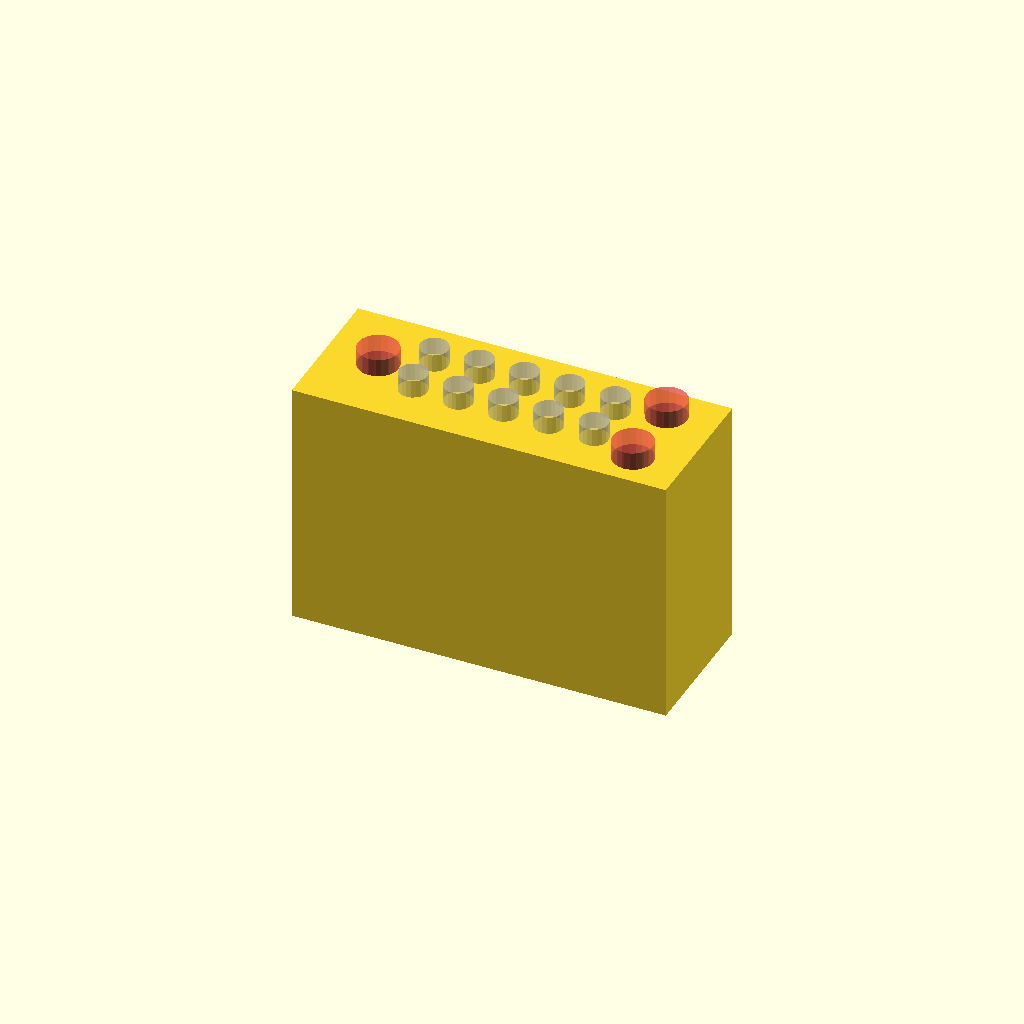
Cell 1: rendered with the file's own defaults.
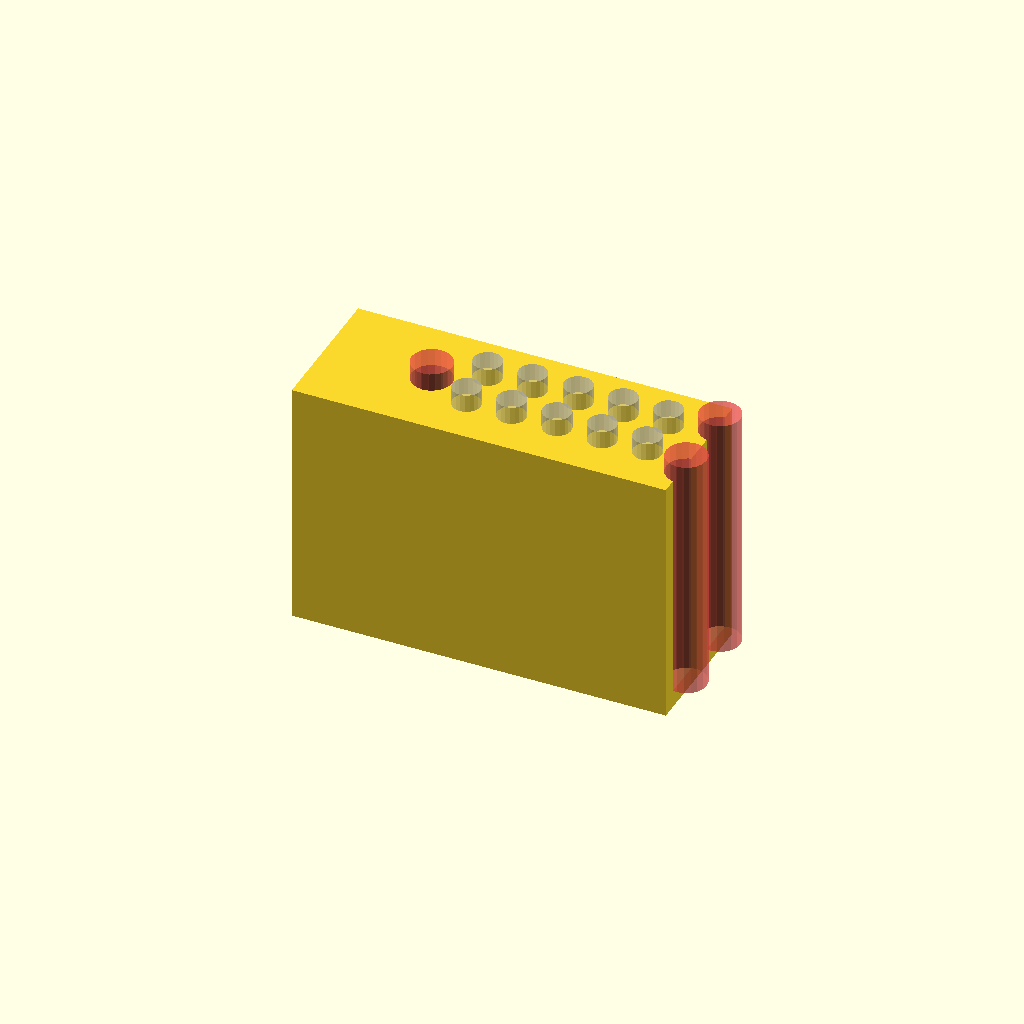
Cell 2: the same model with isx = 3.
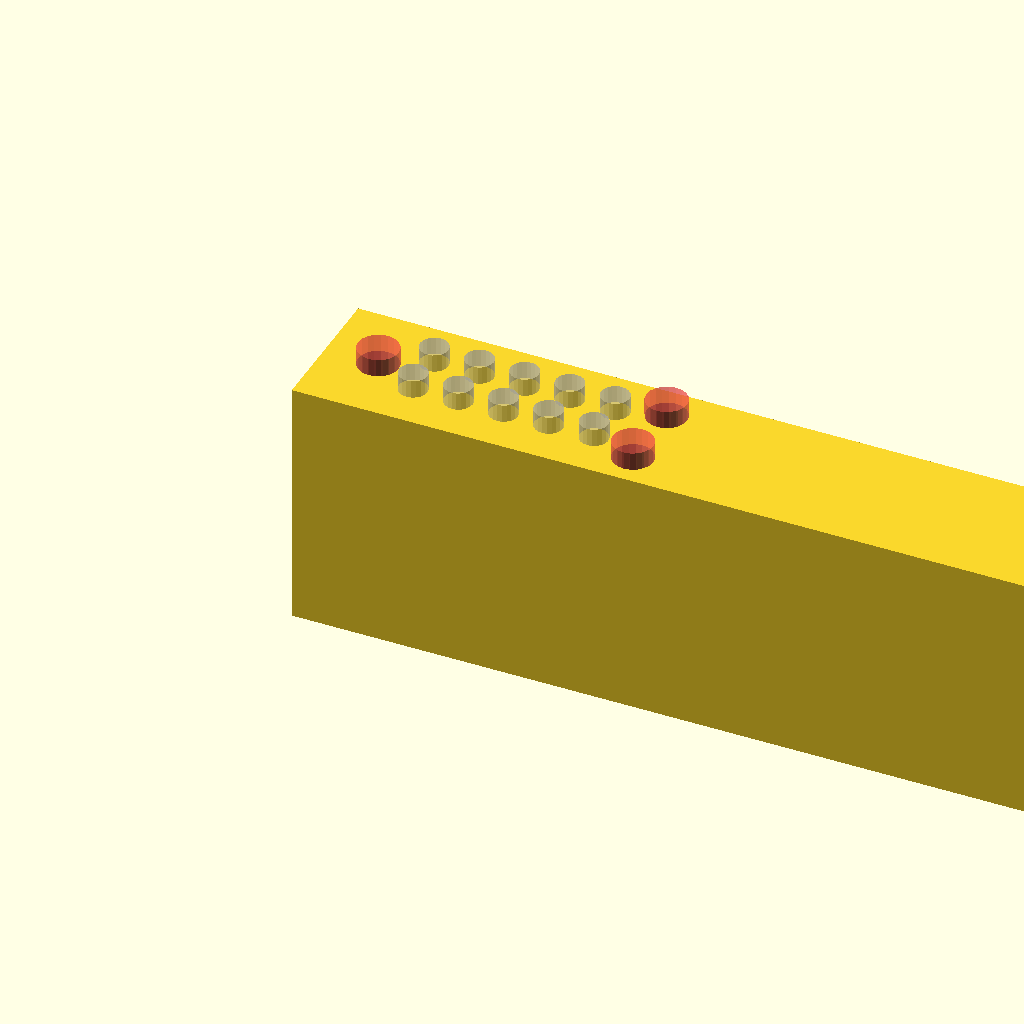
Cell 3: the same model with boxx = 21.
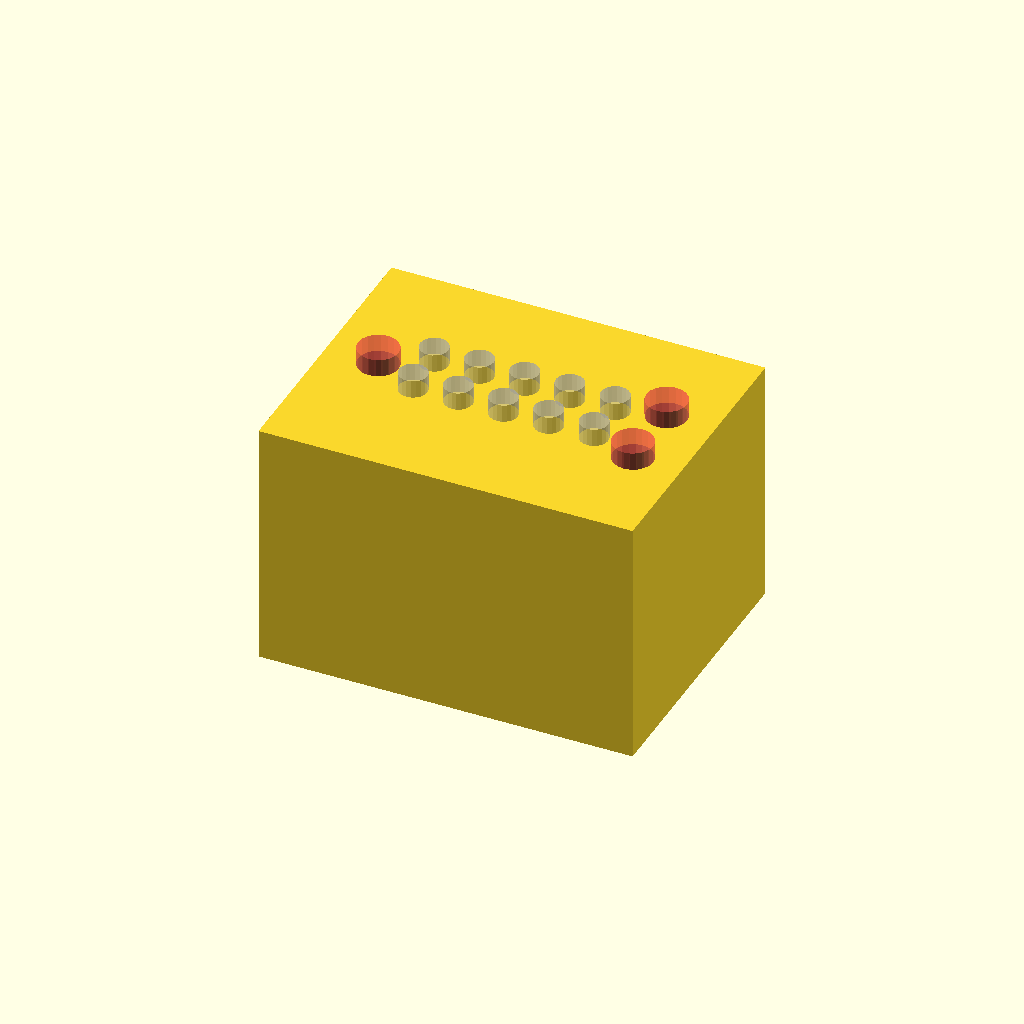
Cell 4 — boxy set to 8, the other parameters unchanged.
One fixed orthographic camera (rotation 55°, 0°, 25°; colour scheme Cornfield) for every cell.
Source of the model, Tag Connect/10pin_tag_connect_clip.scad:
$fn=20;

isx = 1.5;       // Inital Spacing X

a_dia_tol = 0.15;  // Alignment Hole Tolerance
p_dia_tol = 0.01; // Probe Hole Tolerance

align_pin_dia = 0.991+a_dia_tol; // Alignment Pin Diamenter
probe_pin_dia = 0.787+p_dia_tol; // Probe Pin Diameter

/* Probe Clip Dimention */
boxx = 10.5;
boxy = 4;
boxh = 7;
his = 0.5; // Alignment/Probe hole offset height spacing

/* Probe Pair Spacing */
pps = 1.270;// mm probe pair spacing
pys = 0.635; // Probe spacing from x axis along y axis

/* Align Hole Calc */
ap1xs   = isx;        // Align pin 1 x spacing
ap2a3xs = ap1xs+pps*6; // Align pin 2&3 x spacing
ap2a3ys = 1.016;

/* Probe Shield */
// http://www.tag-connect.com/Materials/TC2030-IDC.pdf
pss = ap1xs + pps - (probe_pin_dia/2);
psx = pps*2 + probe_pin_dia;
psy = 1.016*2;

/* Probe Pair Space Calc */
pp1s = ap1xs + pps*1; // mm spacing 
pp2s = ap1xs + pps*2; // mm spacing 
pp3s = ap1xs + pps*3; // mm spacing 
pp4s = ap1xs + pps*4; // mm spacing 
pp5s = ap1xs + pps*5; // mm spacing 
probe_pit_y = pys*2 + probe_pin_dia; // 

/* loop */
loop_length = 50;
loop_height = 0.4;
loop_width = boxy;
loop_hole_w = 2.5; // hole width
loop_hole_l = 30;
loop_hole_s = 2;

loop_loy = loop_hole_w + 2*loop_hole_s;

/* 3D Model */
difference() {
translate([0  , -boxy/2  , 0])
        /* Main Plug */
        cube([boxx,boxy,boxh]);

/* Align Hole */
#translate([ap1xs   , 0         , his])
    cylinder(r=align_pin_dia/2, h=boxh);
#translate([ap2a3xs , +ap2a3ys  , his])
    cylinder(r=align_pin_dia/2, h=boxh);
#translate([ap2a3xs , -ap2a3ys  , his])
    cylinder(r=align_pin_dia/2, h=boxh);

/* Probe Pair 1 */
%translate([pp1s, +pys  , his])
    cylinder(r=probe_pin_dia/2, h=boxh);
%translate([pp1s, -pys  , his])
    cylinder(r=probe_pin_dia/2, h=boxh);
/* Probe Pair 2 */
%translate([pp2s, +pys  , his])
    cylinder(r=probe_pin_dia/2, h=boxh);
%translate([pp2s, -pys  , his])
    cylinder(r=probe_pin_dia/2, h=boxh);
/* Probe Pair 3 */
%translate([pp3s, +pys  , his])
    cylinder(r=probe_pin_dia/2, h=boxh);
%translate([pp3s, -pys  , his])
    cylinder(r=probe_pin_dia/2, h=boxh);
/* Probe Pair 4 */
%translate([pp4s, +pys  , his])
    cylinder(r=probe_pin_dia/2, h=boxh);
%translate([pp4s, -pys  , his])
    cylinder(r=probe_pin_dia/2, h=boxh);
/* Probe Pair 5 */
%translate([pp5s, +pys  , his])
    cylinder(r=probe_pin_dia/2, h=boxh);
%translate([pp5s, -pys  , his])
    cylinder(r=probe_pin_dia/2, h=boxh);
}
Customizer parameters (derived from the source; name, type, default, range or options):
isx: number, default 1.5
a_dia_tol: number, default 0.15
p_dia_tol: number, default 0.01
boxx: number, default 10.5
boxy: number, default 4
boxh: number, default 7
his: number, default 0.5
pps: number, default 1.27
pys: number, default 0.635
ap2a3ys: number, default 1.016
loop_length: number, default 50
loop_height: number, default 0.4
loop_hole_w: number, default 2.5
loop_hole_l: number, default 30
loop_hole_s: number, default 2
